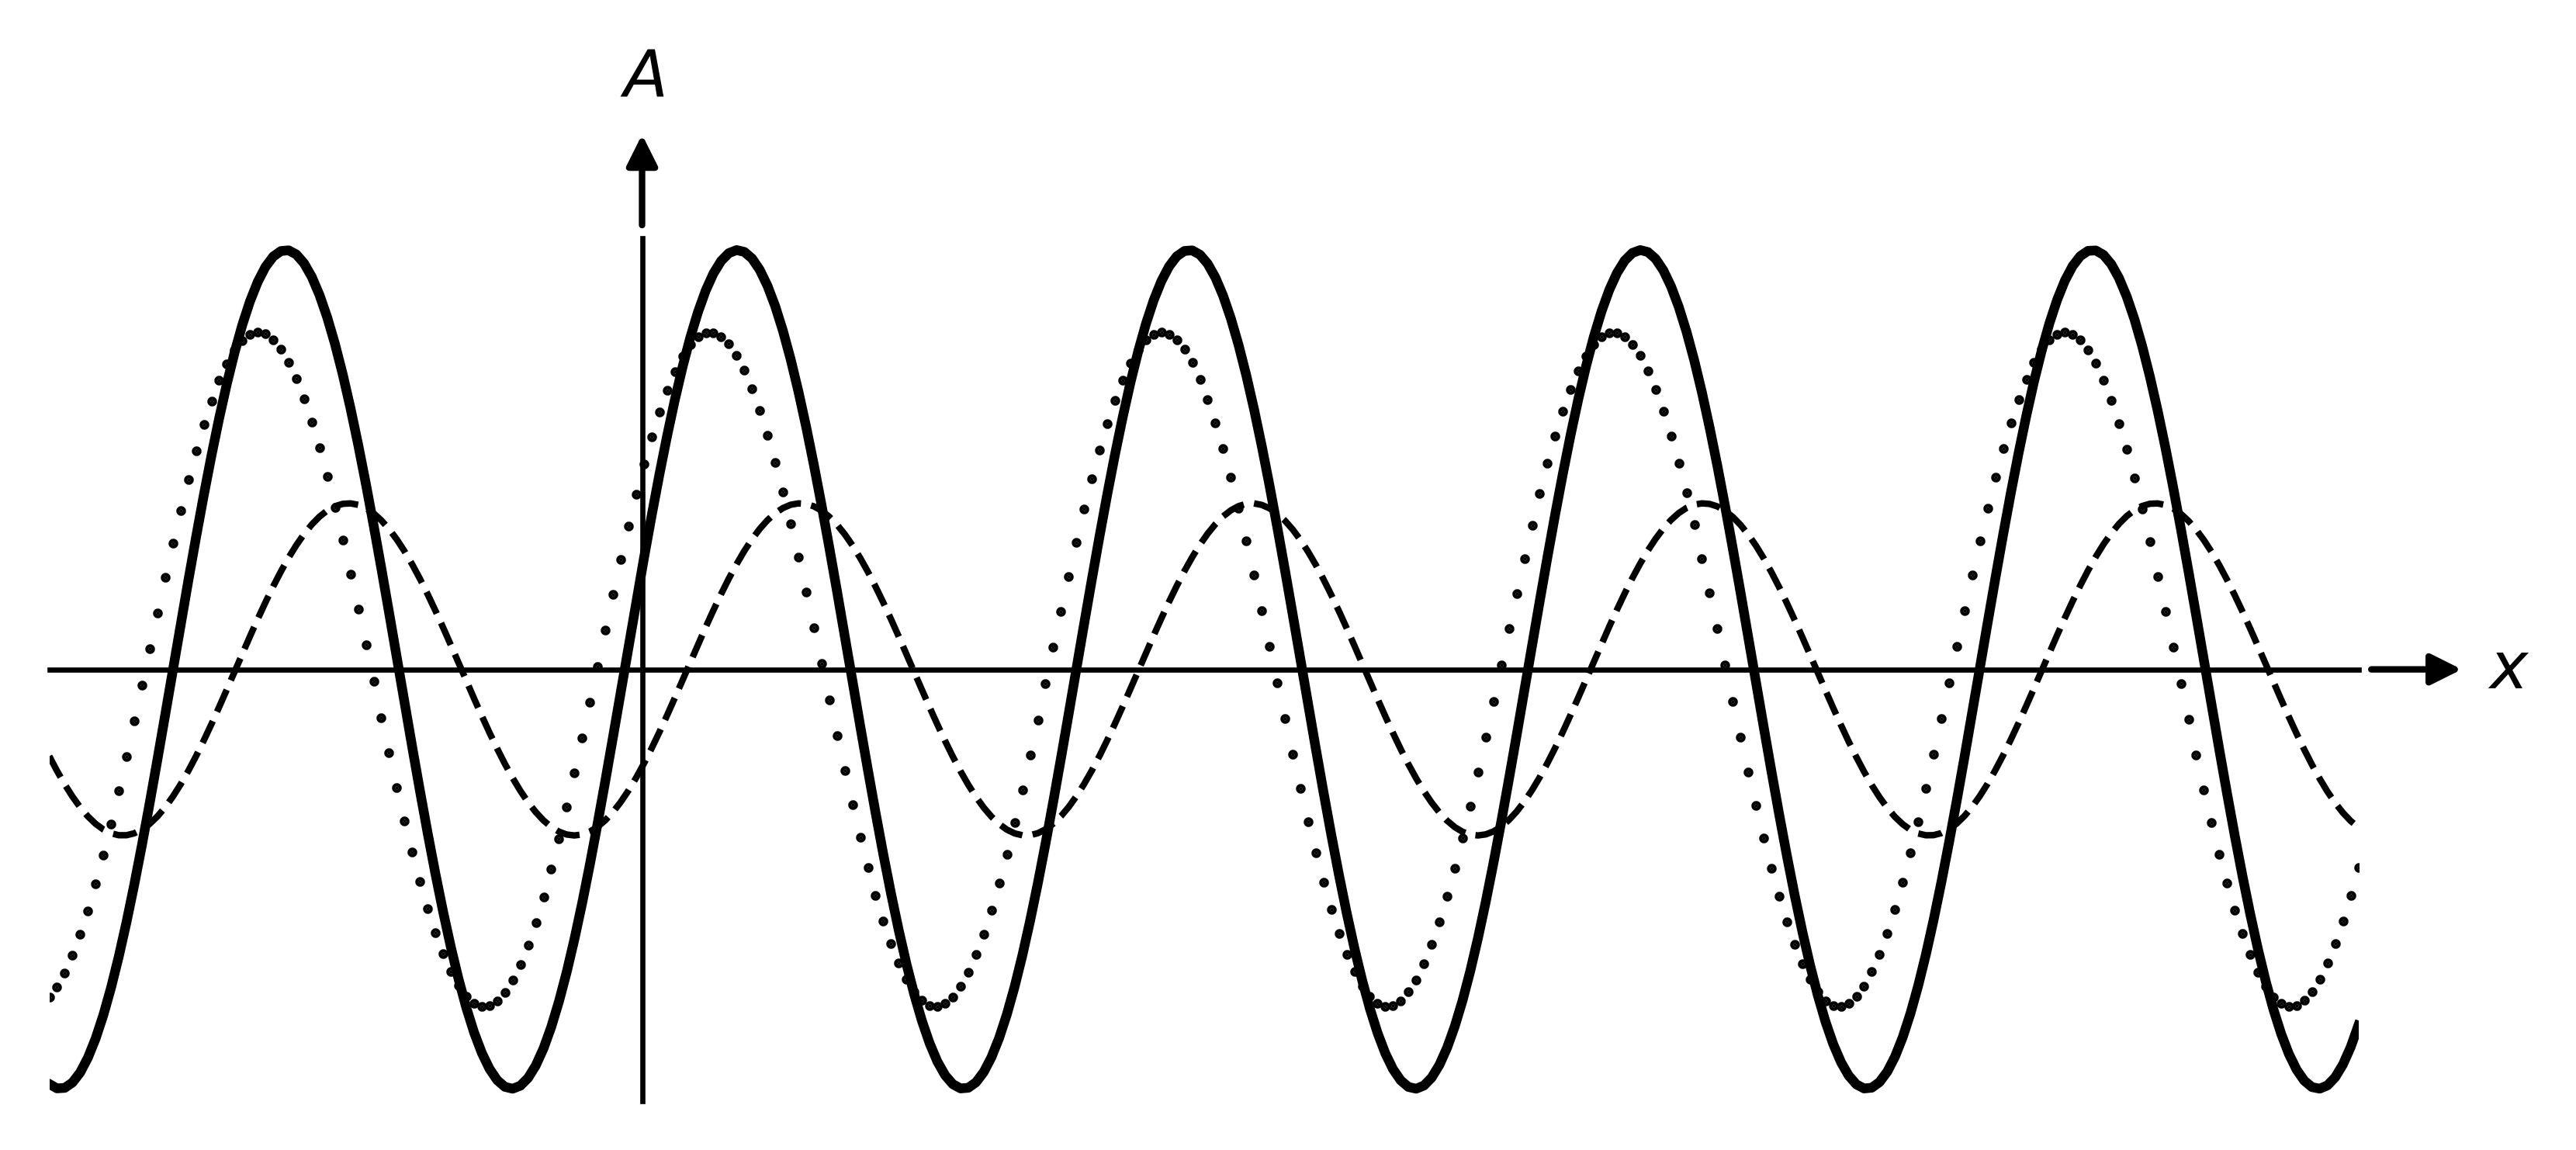

Here is the Python script that generated this plot:
# FS acoustic wave propagation plots using sum of sinusoids solution, 2017-01-17

import numpy as np
import matplotlib.pyplot as plt
import math

fig = plt.figure()
ax = plt.gca()

#-- Set axis spines at 0
for spine in ['left', 'bottom']:
    ax.spines[spine].set_position('zero')

#-- Hide the other spines...
for spine in ['right', 'top']:
    ax.spines[spine].set_color('none')

#-- Decorate the spines
arrow_length = 20 # In points

#-- X-axis arrow
ax.annotate('$x$', xy=(1, 0), xycoords=('axes fraction', 'data'), 
            xytext=(arrow_length, 0), textcoords='offset points',
            ha='left', va='center',
            arrowprops=dict(arrowstyle='<|-', fc='black'))

#-- Y-axis arrow
ax.annotate('$A$', xy=(0, 1), xycoords=('data', 'axes fraction'), 
            xytext=(0, arrow_length), textcoords='offset points',
            ha='center', va='bottom',
            arrowprops=dict(arrowstyle='<|-', fc='black'))

#-- Plot
ax.axis([-5.25*np.pi/2, 7.6*np.pi, -6, +6])
ax.grid(False)
ax.set_aspect(1)


# Turn off ticks
ax.set_yticks([])
ax.set_xticks([])

# Turn off tick labels
ax.set_yticklabels([])
ax.set_xticklabels([])

#-- Function
Theta = np.linspace(-5.25*np.pi/2, 7.6*np.pi, 300)

R = 0.33

AmplitudeBefore = 7*R*np.sin(Theta-np.pi/5)
ax.plot(Theta, AmplitudeBefore, 'k--', linewidth=1)

AmplitudeAfter = 7*(1-R)*np.sin(Theta+np.pi/5)
ax.plot(Theta, AmplitudeAfter, 'k.', markersize=1)

ax.plot(Theta, AmplitudeBefore+AmplitudeAfter, 'k-', linewidth=1.5)

plt.savefig("plot.png", dpi=600, bbox_inches='tight')

plt.show()
